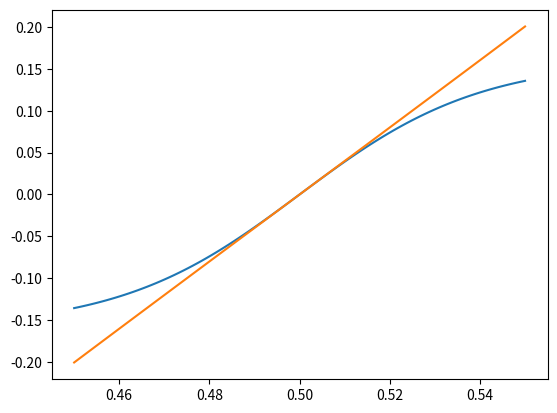

The matplotlib source for this figure:
import numpy as np
import matplotlib.pyplot as plt



def sigmoid(z):

    return(1 / (1 + np.exp(-z) ))

def d_sigmoid(z):

    sig = sigmoid(z)

    return(sig * (1 - sig))

def inv_sigmoid(z):

    return(-np.log( (1/z) - 1))

def d_inv_sigmoid(z):

    return(1 / (z - z**2))



x = np.linspace(0.45, 0.55, 100)
u = 50

b = -u/2
v = 4/( u * d_sigmoid(0.5 * u + b) )
c = -v * sigmoid(0.5 * u + b)

y = v * sigmoid(u * x + b) + c



fig, ax = plt.subplots()

ax.plot(x, y, x, inv_sigmoid(x))

plt.show()
